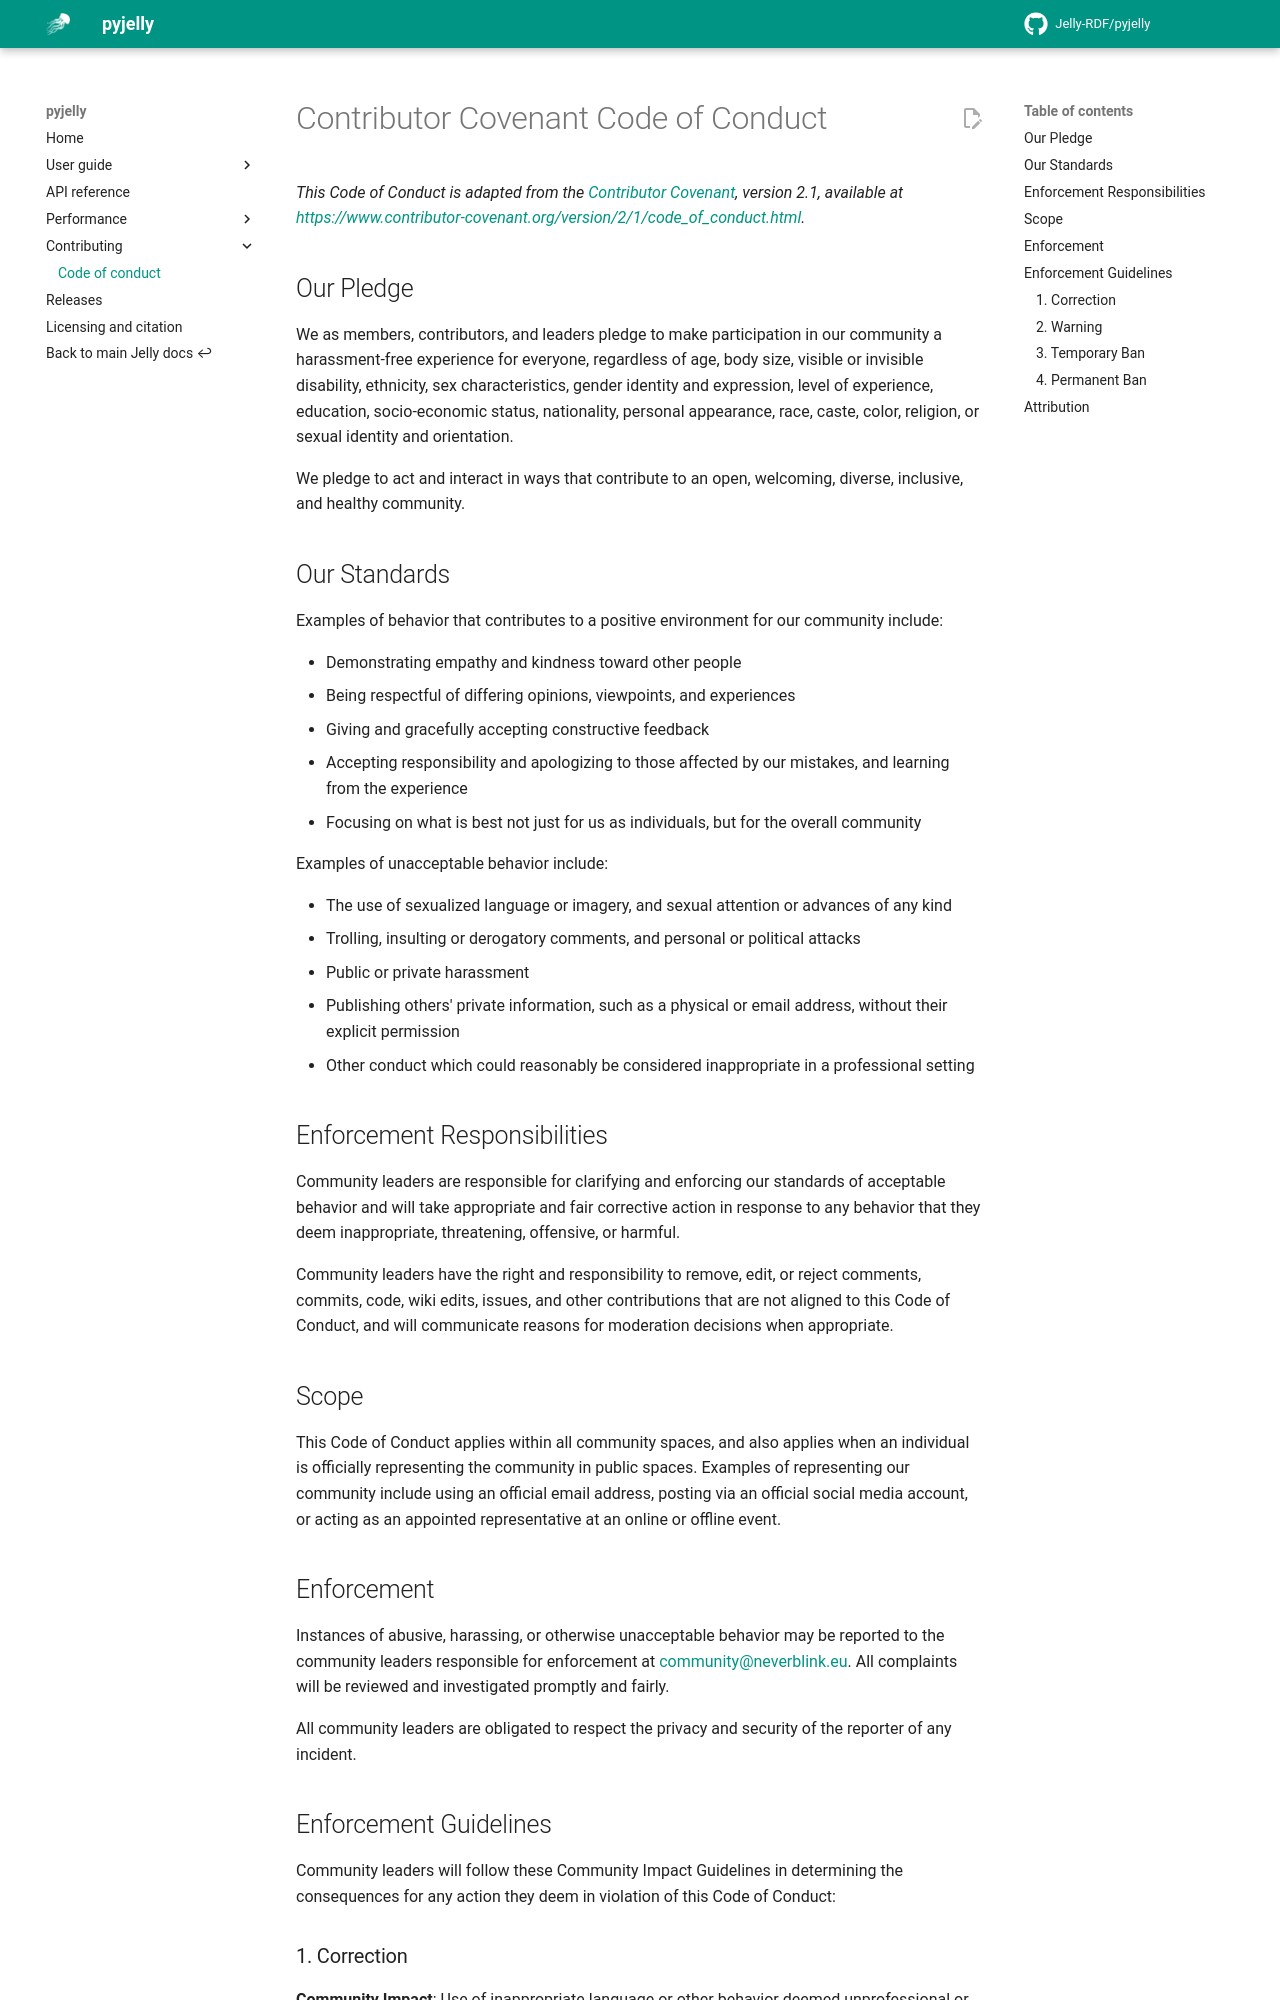

repository: Jelly-RDF/pyjelly · page: 0.9.x/contributing/code_of_conduct/index.html · generator: mkdocs

# Contributor Covenant Code of Conduct

_This Code of Conduct is adapted from the [Contributor Covenant][homepage],_
_version 2.1, available at [https://www.contributor-covenant.org/version/2/1/code_of_conduct.html][v2.1]._

## Our Pledge

We as members, contributors, and leaders pledge to make participation in our
community a harassment-free experience for everyone, regardless of age, body
size, visible or invisible disability, ethnicity, sex characteristics, gender
identity and expression, level of experience, education, socio-economic status,
nationality, personal appearance, race, caste, color, religion, or sexual
identity and orientation.

We pledge to act and interact in ways that contribute to an open, welcoming,
diverse, inclusive, and healthy community.

## Our Standards

Examples of behavior that contributes to a positive environment for our
community include:

* Demonstrating empathy and kindness toward other people
* Being respectful of differing opinions, viewpoints, and experiences
* Giving and gracefully accepting constructive feedback
* Accepting responsibility and apologizing to those affected by our mistakes,
  and learning from the experience
* Focusing on what is best not just for us as individuals, but for the overall
  community

Examples of unacceptable behavior include:

* The use of sexualized language or imagery, and sexual attention or advances of
  any kind
* Trolling, insulting or derogatory comments, and personal or political attacks
* Public or private harassment
* Publishing others' private information, such as a physical or email address,
  without their explicit permission
* Other conduct which could reasonably be considered inappropriate in a
  professional setting

## Enforcement Responsibilities

Community leaders are responsible for clarifying and enforcing our standards of
acceptable behavior and will take appropriate and fair corrective action in
response to any behavior that they deem inappropriate, threatening, offensive,
or harmful.

Community leaders have the right and responsibility to remove, edit, or reject
comments, commits, code, wiki edits, issues, and other contributions that are
not aligned to this Code of Conduct, and will communicate reasons for moderation
decisions when appropriate.

## Scope

This Code of Conduct applies within all community spaces, and also applies when
an individual is officially representing the community in public spaces.
Examples of representing our community include using an official email address,
posting via an official social media account, or acting as an appointed
representative at an online or offline event.

## Enforcement

Instances of abusive, harassing, or otherwise unacceptable behavior may be
reported to the community leaders responsible for enforcement at
[community@neverblink.eu](mailto:community@neverblink.eu).
All complaints will be reviewed and investigated promptly and fairly.

All community leaders are obligated to respect the privacy and security of the
reporter of any incident.

## Enforcement Guidelines

Community leaders will follow these Community Impact Guidelines in determining
the consequences for any action they deem in violation of this Code of Conduct:
